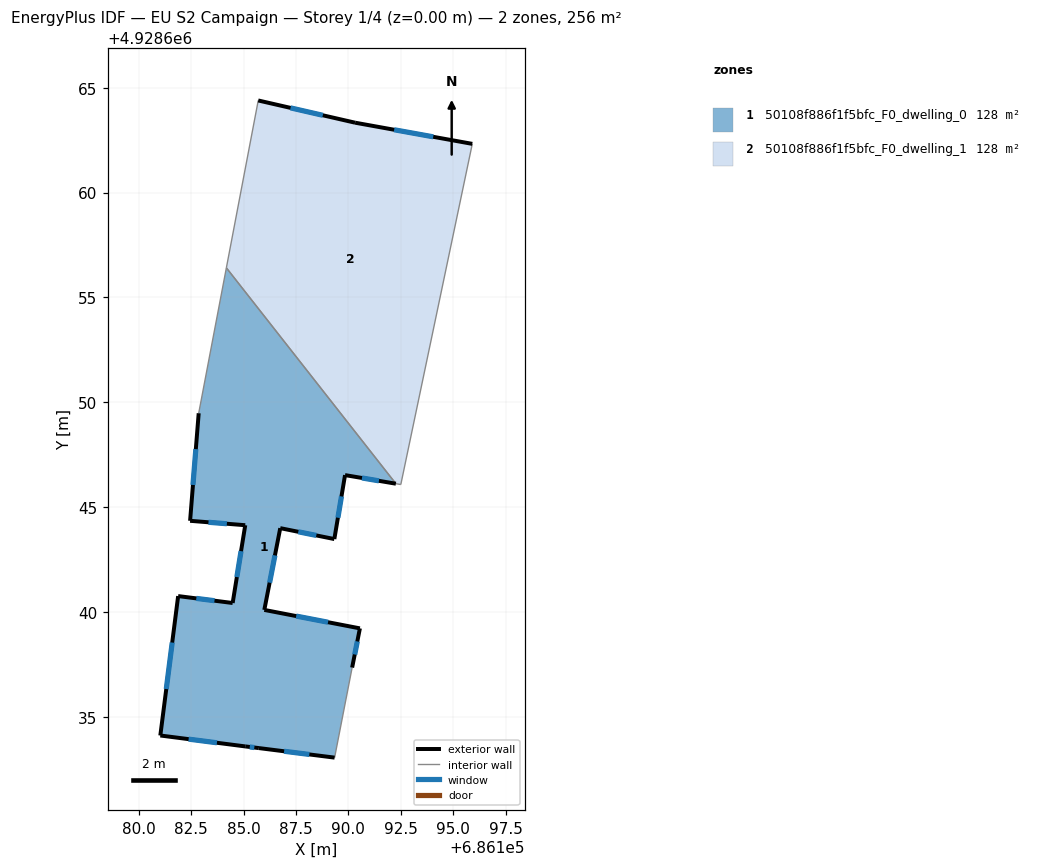
=== STOREY PLAN SPEC (per zone: floor XY polygon, exterior-wall plan segments, windows/doors) ===
zone 1: 50108f886f1f5bfc_F0_dwelling_0  (128.0 m²)
  floor: (686189.34, 4928633.05) (686190.18, 4928637.34) (686190.55, 4928639.21) (686185.99, 4928640.09) (686186.75, 4928644.00) (686189.33, 4928643.47) (686189.84, 4928646.53) (686192.26, 4928646.12) (686184.18, 4928656.41) (686182.86, 4928649.47) (686182.45, 4928644.34) (686185.08, 4928644.13) (686184.48, 4928640.42) (686181.88, 4928640.75) (686181.03, 4928634.11) (686185.08, 4928633.58) (686185.73, 4928633.50)
  exterior wall: (686182.45, 4928644.34) – (686182.86, 4928649.47)  [5.1 m]
    window: (686182.59, 4928646.05) – (686182.72, 4928647.77)  [1.7 m²]
  exterior wall: (686192.26, 4928646.12) – (686189.84, 4928646.53)  [2.5 m]
    window: (686191.46, 4928646.25) – (686190.65, 4928646.39)  [0.8 m²]
  exterior wall: (686189.84, 4928646.53) – (686189.33, 4928643.47)  [3.1 m]
    window: (686189.67, 4928645.51) – (686189.50, 4928644.49)  [1.0 m²]
  exterior wall: (686189.33, 4928643.47) – (686186.75, 4928644.00)  [2.6 m]
    window: (686188.47, 4928643.65) – (686187.61, 4928643.82)  [0.9 m²]
  exterior wall: (686186.75, 4928644.00) – (686185.99, 4928640.09)  [4.0 m]
    window: (686186.50, 4928642.70) – (686186.24, 4928641.39)  [1.3 m²]
  exterior wall: (686185.99, 4928640.09) – (686190.55, 4928639.21)  [4.6 m]
    window: (686187.51, 4928639.80) – (686189.03, 4928639.51)  [1.5 m²]
  exterior wall: (686190.55, 4928639.21) – (686190.18, 4928637.34)  [1.9 m]
    window: (686190.42, 4928638.59) – (686190.30, 4928637.97)  [0.6 m²]
  exterior wall: (686189.34, 4928633.05) – (686185.73, 4928633.50)  [3.6 m]
    window: (686188.14, 4928633.20) – (686186.93, 4928633.35)  [1.2 m²]
  exterior wall: (686185.73, 4928633.50) – (686185.08, 4928633.58)  [0.7 m]
    window: (686185.51, 4928633.53) – (686185.29, 4928633.56)  [0.2 m²]
  exterior wall: (686185.08, 4928633.58) – (686181.03, 4928634.11)  [4.1 m]
    window: (686183.73, 4928633.76) – (686182.38, 4928633.93)  [1.4 m²]
  exterior wall: (686181.03, 4928634.11) – (686181.88, 4928640.75)  [6.7 m]
    window: (686181.31, 4928636.32) – (686181.60, 4928638.54)  [2.2 m²]
  exterior wall: (686181.88, 4928640.75) – (686184.48, 4928640.42)  [2.6 m]
    window: (686182.75, 4928640.65) – (686183.61, 4928640.53)  [0.9 m²]
  exterior wall: (686184.48, 4928640.42) – (686185.08, 4928644.13)  [3.8 m]
    window: (686184.68, 4928641.66) – (686184.88, 4928642.90)  [1.3 m²]
  exterior wall: (686185.08, 4928644.13) – (686182.45, 4928644.34)  [2.6 m]
    window: (686184.20, 4928644.20) – (686183.33, 4928644.28)  [0.9 m²]
  interior walls: 3
zone 2: 50108f886f1f5bfc_F0_dwelling_1  (128.0 m²)
  floor: (686192.50, 4928646.08) (686195.91, 4928662.32) (686190.32, 4928663.33) (686185.70, 4928664.39) (686184.18, 4928656.41) (686192.26, 4928646.12)
  exterior wall: (686185.70, 4928664.39) – (686190.32, 4928663.33)  [4.7 m]
    window: (686187.24, 4928664.04) – (686188.78, 4928663.69)  [1.6 m²]
  exterior wall: (686190.32, 4928663.33) – (686195.91, 4928662.32)  [5.7 m]
    window: (686192.18, 4928663.00) – (686194.05, 4928662.66)  [1.9 m²]
  interior walls: 4

=== DERIVED (storey summary) ===
Building: EU S2 Campaign
Storey: 1 of 4  (floor level z = 0.00 m)
Storey gross floor area: 255.9 m²
Zones on this storey: 2
  - 50108f886f1f5bfc_F0_dwelling_0: floor 128.0 m²; exterior wall 48.0 m (143.9 m²); 14 window(s) 16.0 m²; WWR 11.1%
  - 50108f886f1f5bfc_F0_dwelling_1: floor 128.0 m²; exterior wall 10.4 m (31.3 m²); 2 window(s) 3.5 m²; WWR 11.1%
Zone adjacency (shared interzone walls):
  - 50108f886f1f5bfc_F0_dwelling_0 ↔ 50108f886f1f5bfc_F0_dwelling_1